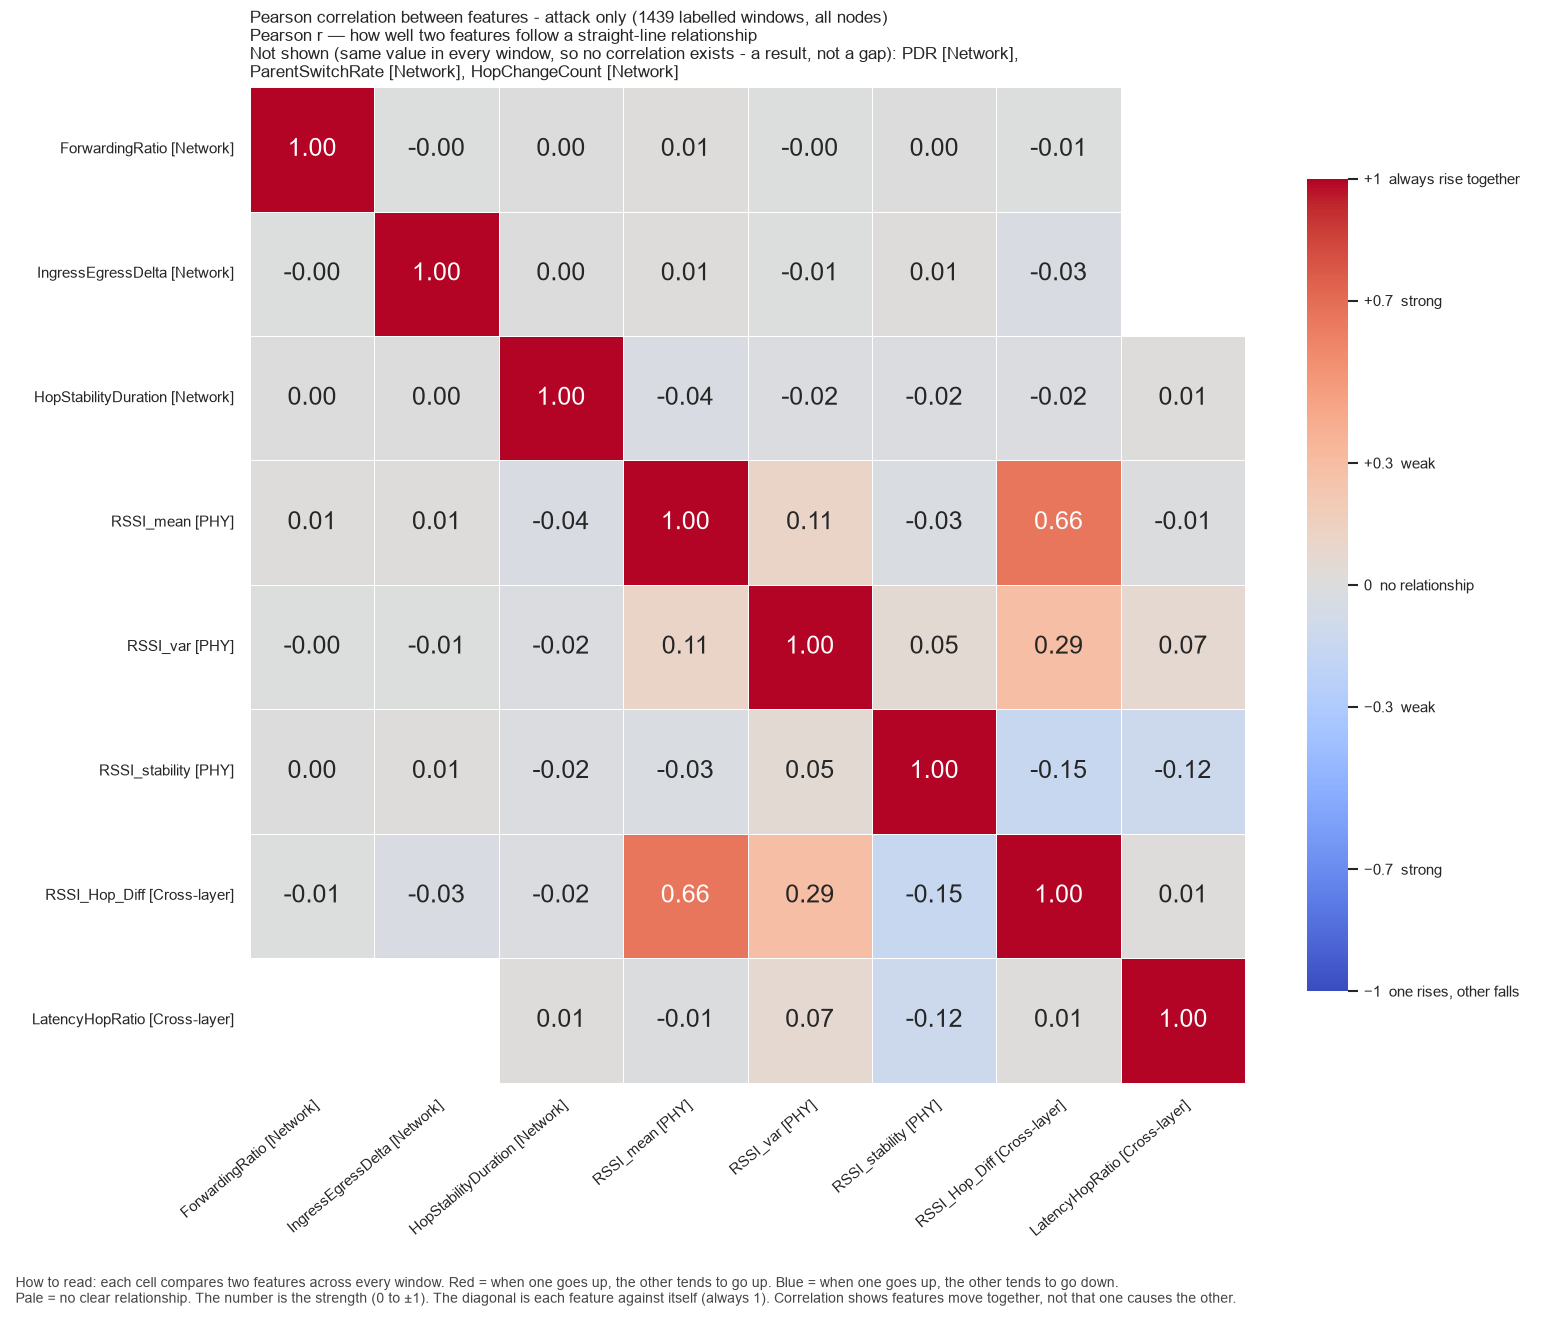

Source data for this figure (header and first rows):
, ForwardingRatio, IngressEgressDelta, HopStabilityDuration, RSSI_mean, RSSI_var, RSSI_stability, RSSI_Hop_Diff, LatencyHopRatio
ForwardingRatio, 1.0, -1.8288717850099757e-08, 1.547117125522314e-07, 0.01115, -7.01459813154904e-08, 3.3998285761402865e-08, -0.005142, 
IngressEgressDelta, -1.8288717850099757e-08, 1.0, 0.001705, 0.00844, -0.006078, 0.0147, -0.03178, 
HopStabilityDuration, 1.547117125522314e-07, 0.001705, 1.0, -0.03581, -0.01618, -0.01801, -0.02105, 0.008976
RSSI_mean, 0.01115, 0.00844, -0.03581, 1.0, 0.1144, -0.02657, 0.66, -0.00987
RSSI_var, -7.01459813154904e-08, -0.006078, -0.01618, 0.1144, 1.0, 0.04979, 0.2949, 0.06616
RSSI_stability, 3.3998285761402865e-08, 0.0147, -0.01801, -0.02657, 0.04979, 1.0, -0.15, -0.1233
RSSI_Hop_Diff, -0.005142, -0.03178, -0.02105, 0.66, 0.2949, -0.15, 1.0, 0.01189
LatencyHopRatio, , , 0.008976, -0.00987, 0.06616, -0.1233, 0.01189, 1.0
